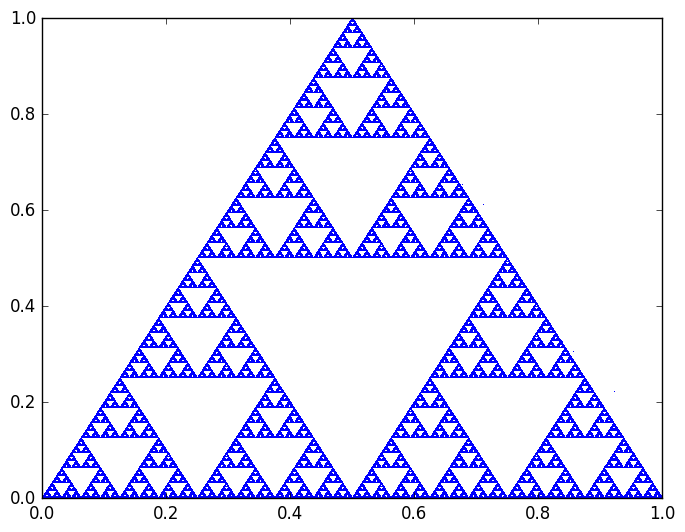

This chart was generated by the following Python code:
import numpy as np
import matplotlib.pyplot as plt


def zad1():
    plt.style.use('classic')
    A = (0, 0)
    B = (1, 0)
    C = (0.5, 1)
    D = []
    E = []

    x = np.random.uniform(0, 1)
    y = np.random.uniform(0, 1)

    for i in range(10 ** 6):
        pkt = np.random.randint(3)

        if pkt == 0:
            wybrany = A
        elif pkt == 1:
            wybrany = B
        else:
            wybrany = C

        D.append((x + wybrany[0]) / 2)
        E.append((y + wybrany[1]) / 2)
        x = (x + wybrany[0]) / 2
        y = (y + wybrany[1]) / 2

    plt.plot(D, E, ',')
    plt.show()


if __name__ == '__main__':
    zad1()
